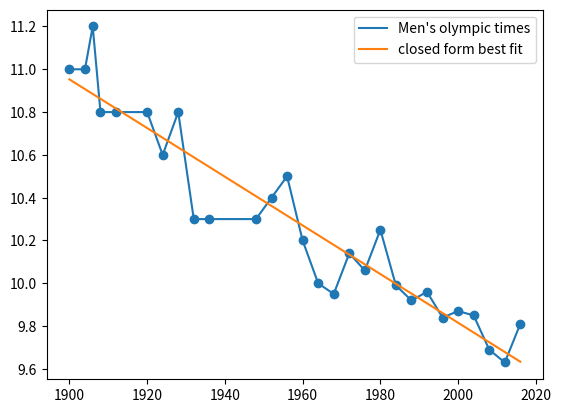

Write the Python code that produced this figure.
# -*- coding: utf-8 -*-
"""
Created on Wed Nov 24 22:40:20 2021

[redacted]
"""

import numpy as np
import matplotlib.pyplot as plt

# men's 100m sprint times
olympics100m = np.asarray([1900,11,
1904,11,
1906,11.2,
1908,10.8,
1912,10.8,
1920,10.8,
1924,10.6,
1928,10.8,
1932,10.3,
1936,10.3,
1948,10.3,
1952,10.4,
1956,10.5,
1960,10.2,
1964,10,
1968,9.95,
1972,10.14,
1976,10.06,
1980,10.25,
1984,9.99,
1988,9.92,
1992,9.96,
1996,9.84,
2000,9.87,
2004,9.85,
2008,9.69,
2012,9.63,
2016,9.81]);

# women's 100m sprint times
olympics100f=np.asarray([
1948, 11.90,
1952, 11.50,
1956, 11.50,
1960, 11.00,
1964, 11.40,
1968, 11.08,
1972, 11.07,
1976, 11.08,
1980, 11.06,
1984, 10.97,
1988, 10.54,
1992, 10.82,
1996, 10.94,
2000, 10.75,
2004, 10.93,
2008, 10.78,
2012, 10.75,
2016, 10.71])

"""
Here we use the closed form solution to the derivative of loss function of 
the using the minimum square error equation.

They were discussing here:
https://stats.stackexchange.com/questions/278755/why-use-gradient-descent-for-linear-regression-when-a-closed-form-math-solution
that using this method isn't always good. I'll need to remember gradient 
descent.

A closed form solution is one which uses "standard" operations (subjective)
and an answer (whether function or number) can be arrived at in finite steps.

The equation:
    x = SUM(1 to INFINITY){
        x^2
    }

is not a closed form solution, as it requires infinite additions.

ASSUMPTIONS FOR USING CLOSED FORM SOLUTION:
    - The turning point of the loss function yields a minimum.
        - Will give wrong value if a maximum.
        - This can be verified beforehand by taking the second derivative
        of the loss function and making sure it's positive.
"""

X = olympics100m[::2] #skip every other element
y = olympics100m[1::2] #start at index 1 and skip every other step

fig1, ax1 = plt.subplots()
ax1.scatter(X, y)
ax1.plot(X, y, label="Men's olympic times")

def linear_fit(X,y):
    num = (X*y).mean() - (X.mean()*y.mean())
    den = (X**2).mean() - (X.mean())**2
    w1 = num/den
    w0 = y.mean() - w1*X.mean()
    return w0, w1

w0 = linear_fit(X, y)[0]
w1 = linear_fit(X, y)[1]

ax1.plot(X, w1*X + w0, label="closed form best fit")

ax1.legend()